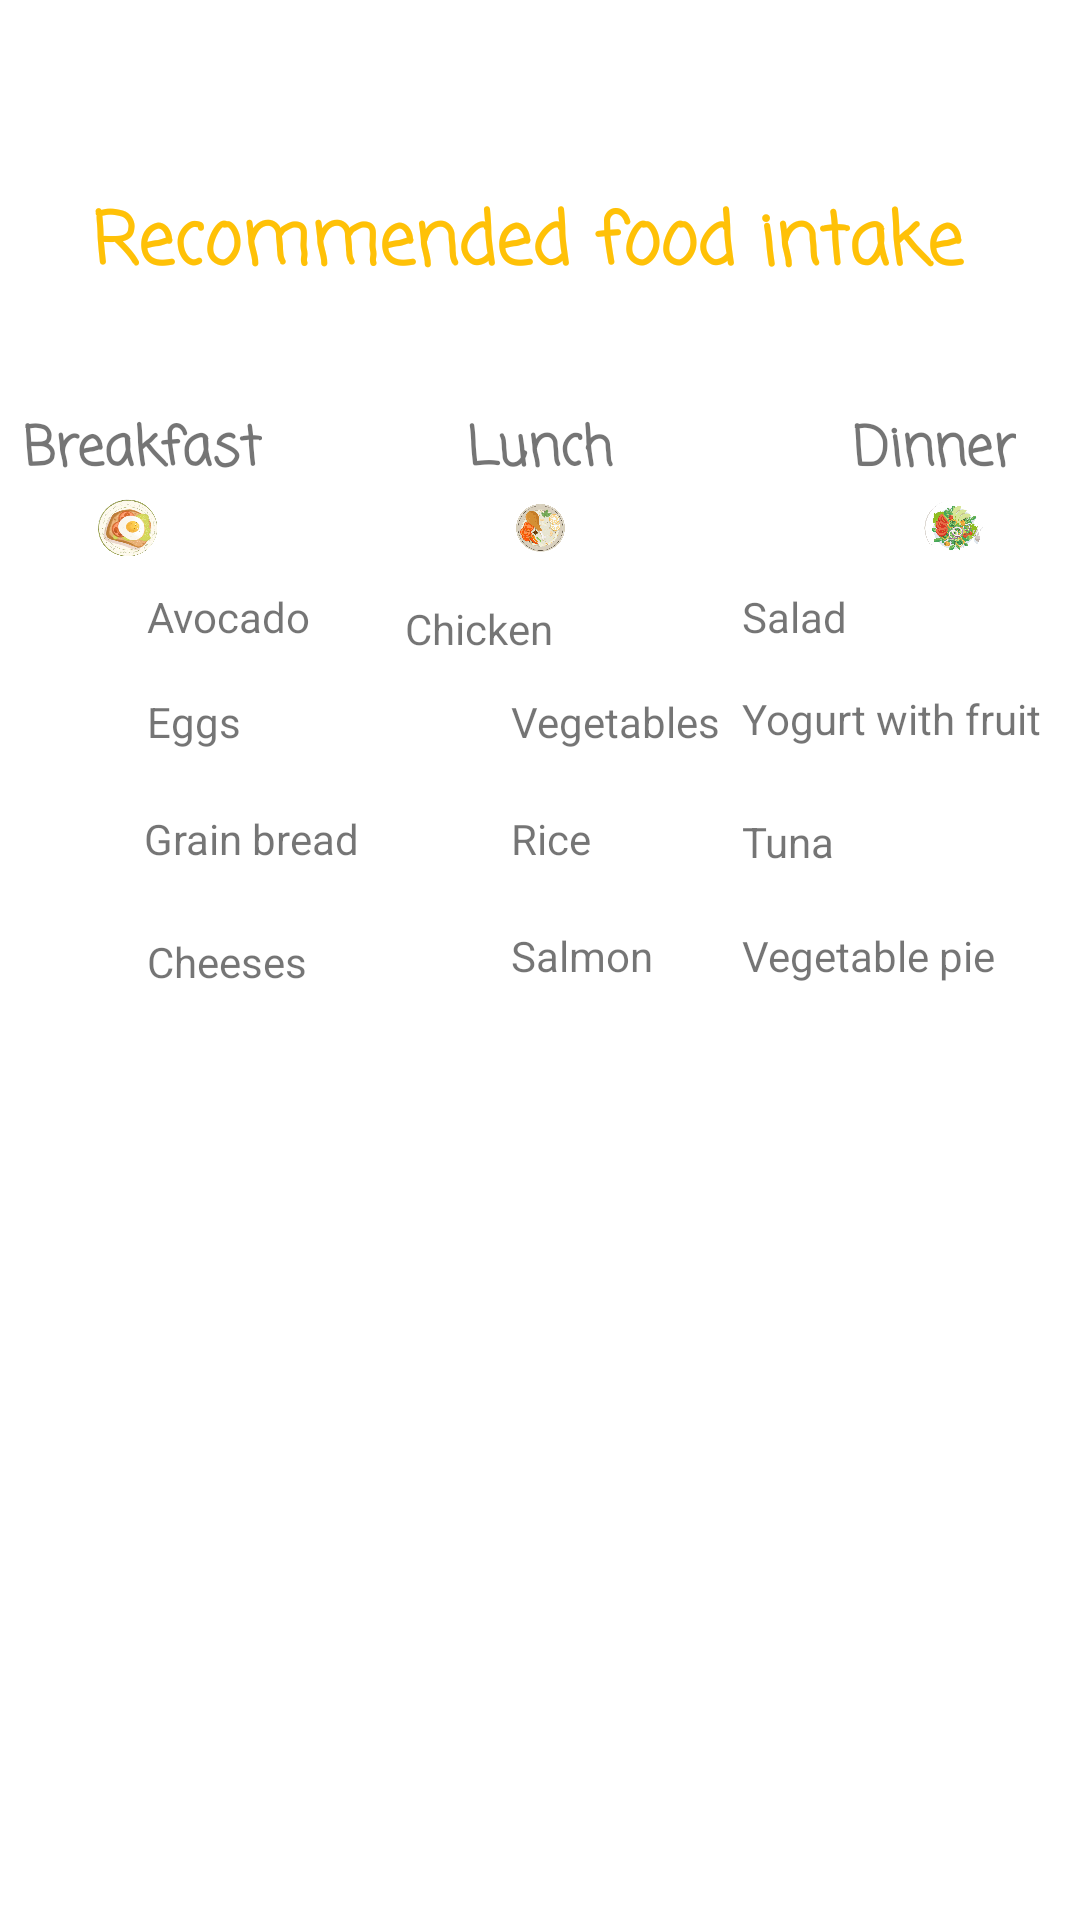

The Android layout XML behind this screen, and the referenced resources:
<!-- AndroidManifest.xml: application theme Theme.HealthRoutine -->
<!-- res/layout/dietmenu_screen.xml -->
<?xml version="1.0" encoding="utf-8"?>
<androidx.constraintlayout.widget.ConstraintLayout xmlns:android="http://schemas.android.com/apk/res/android"
    xmlns:app="http://schemas.android.com/apk/res-auto"
    xmlns:tools="http://schemas.android.com/tools"
    android:layout_width="match_parent"
    android:layout_height="match_parent">

    <TextView
        android:id="@+id/tv7"
        android:layout_width="wrap_content"
        android:layout_height="wrap_content"
        android:layout_marginTop="20dp"
        android:text="Rice"
        app:layout_constraintStart_toStartOf="@+id/tv6"
        app:layout_constraintTop_toBottomOf="@+id/tv6" />

    <TextView
        android:id="@+id/dietTitle"
        android:layout_width="wrap_content"
        android:layout_height="wrap_content"
        android:layout_marginTop="63dp"
        android:fontFamily="casual"
        android:text="Recommended food intake "
        android:textColor="#FFC107"
        android:textSize="24sp"
        android:textStyle="bold"
        app:layout_constraintEnd_toEndOf="parent"
        app:layout_constraintStart_toStartOf="parent"
        app:layout_constraintTop_toTopOf="parent" />

    <LinearLayout
        android:id="@+id/linearLayout4"
        android:layout_width="413dp"
        android:layout_height="0dp"
        android:layout_marginTop="164dp"
        android:layout_marginBottom="260dp"
        android:orientation="horizontal"
        app:layout_constraintBottom_toTopOf="@+id/boyImg"
        app:layout_constraintEnd_toEndOf="parent"
        app:layout_constraintStart_toStartOf="parent"
        app:layout_constraintTop_toTopOf="parent">

        <ImageView
            android:id="@+id/breakfast"
            android:layout_width="350dp"
            android:layout_height="match_parent"
            android:layout_weight="1"
            app:srcCompat="@drawable/breakfast" />

        <ImageView
            android:id="@+id/lunch"
            android:layout_width="350dp"
            android:layout_height="match_parent"
            android:layout_weight="1"
            app:srcCompat="@drawable/lunch" />

        <ImageView
            android:id="@+id/dinner"
            android:layout_width="350dp"
            android:layout_height="wrap_content"
            android:layout_weight="1"
            app:srcCompat="@drawable/dinner" />
    </LinearLayout>

    <TextView
        android:id="@+id/breakfastTv"
        android:layout_width="wrap_content"
        android:layout_height="wrap_content"
        android:layout_marginStart="34dp"
        android:fontFamily="casual"
        android:text="Breakfast"
        android:textSize="18sp"
        android:textStyle="bold"
        app:layout_constraintBottom_toTopOf="@+id/linearLayout4"
        app:layout_constraintStart_toStartOf="@+id/linearLayout4" />

    <TextView
        android:id="@+id/lunchTv"
        android:layout_width="wrap_content"
        android:layout_height="wrap_content"
        android:fontFamily="casual"
        android:text="Lunch"
        android:textSize="18sp"
        android:textStyle="bold"
        app:layout_constraintBottom_toTopOf="@+id/linearLayout4"
        app:layout_constraintEnd_toEndOf="parent"
        app:layout_constraintStart_toStartOf="parent" />

    <TextView
        android:id="@+id/dinnerTv"
        android:layout_width="wrap_content"
        android:layout_height="wrap_content"
        android:layout_marginEnd="48dp"
        android:fontFamily="casual"
        android:text="Dinner"
        android:textSize="18sp"
        android:textStyle="bold"
        app:layout_constraintBottom_toTopOf="@+id/linearLayout4"
        app:layout_constraintEnd_toEndOf="@+id/linearLayout4" />

    <TextView
        android:id="@+id/tv1"
        android:layout_width="wrap_content"
        android:layout_height="wrap_content"
        android:layout_marginTop="8dp"
        android:text="Avocado"
        app:layout_constraintEnd_toEndOf="@+id/tv3"
        app:layout_constraintHorizontal_bias="0.055"
        app:layout_constraintStart_toStartOf="@+id/tv3"
        app:layout_constraintTop_toBottomOf="@+id/linearLayout4" />

    <TextView
        android:id="@+id/tv2"
        android:layout_width="wrap_content"
        android:layout_height="wrap_content"
        android:layout_marginTop="16dp"
        android:text="Eggs"
        app:layout_constraintEnd_toEndOf="@+id/tv4"
        app:layout_constraintHorizontal_bias="0.0"
        app:layout_constraintStart_toStartOf="@+id/tv4"
        app:layout_constraintTop_toBottomOf="@+id/tv1" />

    <TextView
        android:id="@+id/tv3"
        android:layout_width="wrap_content"
        android:layout_height="wrap_content"
        android:layout_marginStart="48dp"
        android:layout_marginTop="20dp"
        android:text="Grain bread"
        app:layout_constraintStart_toStartOf="parent"
        app:layout_constraintTop_toBottomOf="@+id/tv2" />

    <TextView
        android:id="@+id/tv4"
        android:layout_width="wrap_content"
        android:layout_height="wrap_content"
        android:layout_marginStart="49dp"
        android:layout_marginTop="22dp"
        android:text="Cheeses"
        app:layout_constraintStart_toStartOf="parent"
        app:layout_constraintTop_toBottomOf="@+id/tv3" />

    <TextView
        android:id="@+id/tv5"
        android:layout_width="wrap_content"
        android:layout_height="wrap_content"
        android:layout_marginStart="90dp"
        android:layout_marginTop="12dp"
        android:layout_marginEnd="100dp"
        android:text="Chicken"
        app:layout_constraintEnd_toEndOf="@+id/tv9"
        app:layout_constraintHorizontal_bias="0.704"
        app:layout_constraintStart_toStartOf="@+id/tv1"
        app:layout_constraintTop_toBottomOf="@+id/linearLayout4" />

    <TextView
        android:id="@+id/tv6"
        android:layout_width="wrap_content"
        android:layout_height="wrap_content"
        android:layout_marginStart="90dp"
        android:text="Vegetables"
        app:layout_constraintEnd_toEndOf="@+id/tv5"
        app:layout_constraintHorizontal_bias="0.0"
        app:layout_constraintStart_toEndOf="@+id/tv2"
        app:layout_constraintTop_toTopOf="@+id/tv2" />

    <TextView
        android:id="@+id/tv8"
        android:layout_width="wrap_content"
        android:layout_height="wrap_content"
        android:layout_marginTop="20dp"
        android:text="Salmon"
        app:layout_constraintStart_toStartOf="@+id/tv7"
        app:layout_constraintTop_toBottomOf="@+id/tv7" />

    <TextView
        android:id="@+id/tv9"
        android:layout_width="wrap_content"
        android:layout_height="wrap_content"
        android:layout_marginTop="8dp"
        android:text="Salad"
        app:layout_constraintEnd_toEndOf="@+id/tv10"
        app:layout_constraintHorizontal_bias="0.0"
        app:layout_constraintStart_toStartOf="@+id/tv10"
        app:layout_constraintTop_toBottomOf="@+id/linearLayout4" />

    <TextView
        android:id="@+id/tv10"
        android:layout_width="wrap_content"
        android:layout_height="wrap_content"
        android:layout_marginTop="56dp"
        android:text="Tuna"
        app:layout_constraintEnd_toEndOf="@+id/tv11"
        app:layout_constraintHorizontal_bias="0.0"
        app:layout_constraintStart_toStartOf="@+id/tv11"
        app:layout_constraintTop_toBottomOf="@+id/tv9" />

    <TextView
        android:id="@+id/tv11"
        android:layout_width="wrap_content"
        android:layout_height="wrap_content"
        android:layout_marginTop="15dp"
        android:text="Yogurt with fruit"
        app:layout_constraintEnd_toEndOf="@+id/tv12"
        app:layout_constraintHorizontal_bias="0.0"
        app:layout_constraintStart_toStartOf="@+id/tv12"
        app:layout_constraintTop_toBottomOf="@+id/tv9" />

    <TextView
        android:id="@+id/tv12"
        android:layout_width="wrap_content"
        android:layout_height="wrap_content"
        android:layout_marginEnd="28dp"
        android:text="Vegetable pie"
        app:layout_constraintBaseline_toBaselineOf="@+id/tv8"
        app:layout_constraintEnd_toEndOf="parent" />

    <ImageView
        android:id="@+id/boyImg"
        android:layout_width="175dp"
        android:layout_height="165dp"
        android:layout_marginBottom="27dp"
        app:layout_constraintBottom_toBottomOf="parent"
        app:layout_constraintEnd_toEndOf="parent"
        app:layout_constraintStart_toStartOf="parent"
        app:layout_constraintTop_toBottomOf="@+id/linearLayout4"
        app:srcCompat="@drawable/boy" />
</androidx.constraintlayout.widget.ConstraintLayout>
<!-- resources referenced by this layout -->
<resources>
  <!-- drawable breakfast: png bitmap (drawable, 132814 bytes) -->
  <!-- drawable dinner: png bitmap (drawable, 725390 bytes) -->
  <!-- drawable lunch: png bitmap (drawable, 254233 bytes) -->
  <style name="Theme.HealthRoutine" parent="Theme.MaterialComponents.DayNight.DarkActionBar">
          
          <item name="colorPrimary">@color/purple_500</item>
          <item name="colorPrimaryVariant">@color/purple_700</item>
          <item name="colorOnPrimary">@color/white</item>
          
          <item name="colorSecondary">@color/teal_200</item>
          <item name="colorSecondaryVariant">@color/teal_700</item>
          <item name="colorOnSecondary">@color/black</item>
          
          <item name="android:statusBarColor" tools:targetApi="l">?attr/colorPrimaryVariant</item>
          
      </style>
  <!-- not gathered from this repository: default colours our renderer supplied (Android Studio template values) -->
  <color name="purple_500">#FF6200EE</color>
  <color name="purple_700">#FF3700B3</color>
  <color name="teal_200">#FF03DAC5</color>
  <color name="teal_700">#FF018786</color>
  <color name="black">#FF000000</color>
  <color name="white">#FFFFFFFF</color>
</resources>
